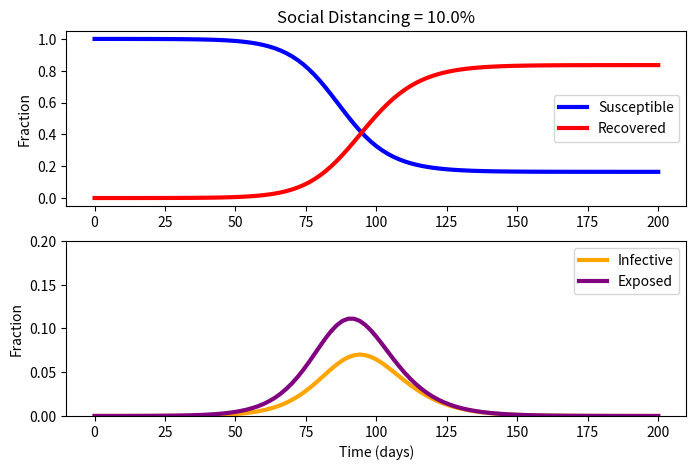

This figure's Python source:
import numpy as np
from scipy.integrate import odeint
import matplotlib.pyplot as plt

u = 0.1  # social distancing (0-1)
         # 0   = no social distancing
         # 0.1 = masks
         # 0.2 = masks and hybrid classes
         # 0.3 = masks, hybrid, and online classes

t_incubation = 5.1 
t_infective = 3.3 
R0 = 2.4 
N = 33517 # students

# initial number of infected and recovered individuals
e0 = 1/N
i0 = 0.00
r0 = 0.00
s0 = 1 - e0 - i0 - r0
x0 = [s0,e0,i0,r0]

alpha = 1/t_incubation
gamma = 1/t_infective
beta = R0*gamma

def covid(x,t):
    s,e,i,r = x
    dx = np.zeros(4)
    dx[0] = -(1-u)*beta * s * i
    dx[1] = (1-u)*beta * s * i - alpha * e
    dx[2] = alpha * e - gamma * i
    dx[3] = gamma*i
    return dx

t = np.linspace(0, 200, 101)
x = odeint(covid,x0,t)
s = x[:,0]
e = x[:,1]
i = x[:,2]
r = x[:,3]

# plot the data
plt.figure(figsize=(8,5))

plt.subplot(2,1,1)
plt.title(f'Social Distancing = {str(u * 100)}%')
plt.plot(t,s, color='blue', lw=3, label='Susceptible')
plt.plot(t,r, color='red',  lw=3, label='Recovered')
plt.ylabel('Fraction')
plt.legend()

plt.subplot(2,1,2)
plt.plot(t,i, color='orange', lw=3, label='Infective')
plt.plot(t,e, color='purple', lw=3, label='Exposed')
plt.ylim(0, 0.2)
plt.xlabel('Time (days)')
plt.ylabel('Fraction')
plt.legend()

plt.show()